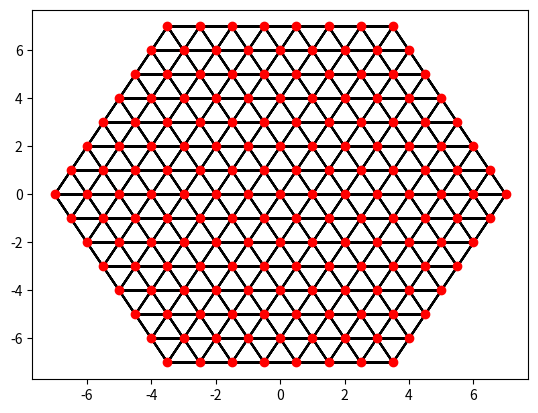

Reproduce this figure in Python.
# [redacted]
# [redacted]
# [redacted]

# imports
import matplotlib.pyplot as plt
import math




# Basic methodology: function which takes in n
# Use n to determine the bounds of the hexagon (n on each side)
# --> maybe find the center and work back from there?
# --> find radius and the vertices of the hexagon
# working up from the bottom, determine algorithm for number of points in each row
# assign coordinates to each node/point 
# build the adjacency list
# --> neighbor = any node within distance close to 1 of the given node (went with dist < 1.2)
# --> for now/to get the required output, assume connection b/w all neighbors


# converts coordinates from string format 'x,y' to float(x) and float(y) 
# as separate variables
def get_float_coords(coord_string):
    coord = coord_string.split(',')
    x = float(coord[0])
    y = float(coord[1])
    return x, y


# calculates Euclidean distance between two coordinates in string format
def calc_distance(coord1_string, coord2_string):
    x1, y1 = get_float_coords(coord1_string)
    x2, y2 = get_float_coords(coord2_string)
    return math.sqrt((x1-x2)**2 + (y1-y2)**2)


# takes in edge width n, draws lattice of the corresponding size and returns the
# adjacency list of all of the nodes within the lattice
def draw_lattice(n): 
    # calculate some parameters based on n
    radius = n-1
    half_radius = radius/2
    
    # assume the center is the origin (0,0)
    
    # start with finding vertices (start at lower left and go counter-clockwise)
    v1 = {'x': -1 * half_radius, 
          'y': -1 * radius}
    v2 = {'x': half_radius, 
          'y': -1 * radius}
    v3 = {'x': radius, 
          'y': 0}
    v4 = {'x': half_radius, 
          'y': radius}
    v5 = {'x': -1 * half_radius, 
          'y': radius}
    v6 = {'x': -1 * radius, 
          'y': 0}
    
    
    # use vertex coordinates to determine bounds (starting and ending points)
    start_x = v1['x']
    start_y = v1['y']
    end_x = v2['x']
    
    # build dictionary to hold non-vertex points
    # key = tuple of (x,y) coordinates of the point
    # value = adjacency list (empty list for now)
    
    points = dict()
    
    
    # starting with the bottom half of the hexagon
    x = start_x
    y = start_y
    
    
    # do the bottom half + middle row
    while y != 1:
        # start at vertex1 and add to the points dictionary
        x = start_x
        key = str(x) + ',' + str(y)
        points[key] = []
        
        # while we're within the bounds of this row
        while x != end_x:
            # add points, moving across the row from left to right
            x += 1
            key = str(x) + ',' + str(y)
            points[key] = []
        
        # when we've reached the end of the row, move up 1 to the next row
        y += 1
        # widen the row by 1 each time we move up
        start_x -= 0.5
        end_x += 0.5
    
    
    # repeat for the top half (same as above but with some flipped signs)
    
    # start at vertex5 (top left)
    start_x = v5['x']
    start_y = v5['y']
    end_x = v4['x']
    
    x = start_x
    y = start_y
    
    # while we're in the top half of the hexagon
    while y != 0:
        # add the first point in the row to the points dict
        x = start_x
        key = str(x) + ',' + str(y)
        points[key] = []
        
        # move across the row within the bounds of the hexagon
        while x != end_x:
            x += 1
            key = str(x) + ',' + str(y)
            points[key] = []
            
        # move down to the next row
        y -= 1
        # widen the row by 1
        start_x -= 0.5
        end_x += 0.5
    
    
    
    # set neighbors of each point
    for point1 in points:
        # loop through all points
        for point2 in points:
            if point1 != point2:
                # calculate the distance between the two points
                dist = calc_distance(point1, point2)
                # if the two points are close enough, they are neighbors, so add to 
                # the neighbor list for point1
                if dist < 1.2:
                    points[point1].append(point2)

    
    
    # finally, plot

        
    # plot lines between all neighbors
    for point in list(points.keys()):
        # start by adding points of the current node
        point_x, point_y = get_float_coords(point)
        x = [point_x]
        y = [point_y]
        
        # loop through all neighbors of that node
        neighbors = points[point]
        for neighbor in neighbors:
            x_n, y_n = get_float_coords(neighbor)
            
            # add coordinates of the neighbor, then re-add the points of the
            # original node
            x.append(x_n)
            x.append(point_x)
            y.append(y_n)
            y.append(point_y)
        
        # plot and move on to the next point
        plt.plot(x, y, color = 'black', zorder = 1)
        
    
    # now plot point locations themselves
    for point in list(points.keys()):
        x, y = get_float_coords(point)
        plt.scatter(x, y, color = 'red', zorder = 2)
        
    plt.show()
    
    # return the adjacency list
    return points


# draw the lattice and get the adjacency list
adj_list = draw_lattice(n = 8)

# print the adjacency list
for point in list(adj_list.keys()):
    s = str(adj_list[point])
    print('('+point+'): '+s)
    


